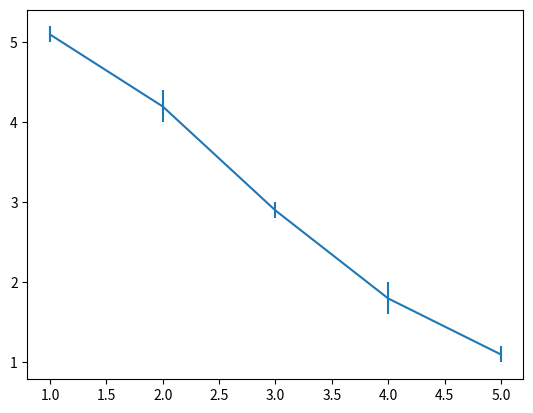

The matplotlib source for this figure: (Note: this script raises an exception after producing the figure.)
import matplotlib.pyplot as plt

x = [1, 2, 3, 4, 5]
y = [5.1, 4.2, 2.9, 1.8, 1.1]
yerr = [0.1, 0.2, 0.1, 0.2, 0.1]

plt.errorbar(x, y, yerr=yerr)

plt.savefig("Plots/fig_with_errorbar.png")
plt.clf()

x = [0.9, 1.8, 2.7, 3.6, 4.5, 5.5, 6.6, 7.7, 8.8, 9.9]
xerr = [0.1, 0.2, 0.3, 0.4, 0.5, 0.5, 0.4, 0.3, 0.2, 0.1]

y = [1.1, 2.2, 3.3, 4.4, 5.5, 6.5, 7.4, 8.3, 9.2, 10.1]
yerr = [0.1, 0.2, 0.3, 0.4, 0.5, 0.5, 0.4, 0.3, 0.2, 0.1]

plt.errorbar(x, y, yerr=yerr, xerr=xerr, fmt='o', ecolor='red', capsize=5, elinewidth=2)

plt.savefig("Plots/fig_with_errorbar_custom.png")
plt.clf()